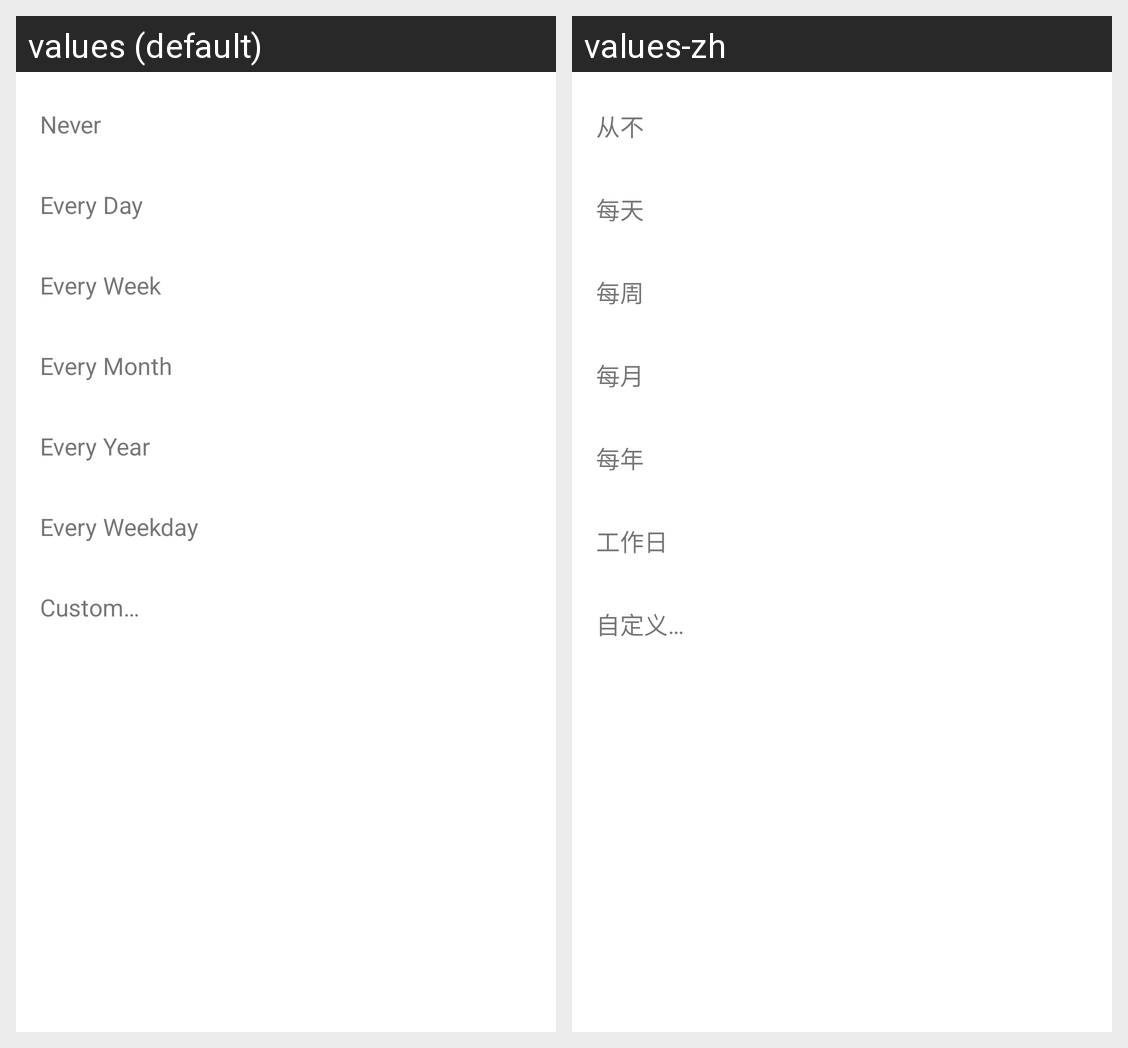

Locale-by-locale string values for the Android screen shown in this grid:
Android screen res/layout/recurrence_options_menu.xml rendered under 2 locales, left to right: values (default), values-zh. Device: Nexus 5 (rendered at 1080×1920; each locale shown at half size, 540×960, under a caption strip naming it); theme Theme.MaterialComponents.DayNight.NoActionBar.
Strings drawn on this screen, with the default value and each locale's value (text and hints the layout hard-codes, and strings that could not be matched under every locale, appear in the picture but are not listed):

recurrence_no_repeat
  values: Never
  values-zh: 从不

recurrence_every_day
  values: Every Day
  values-zh: 每天

recurrence_every_week
  values: Every Week
  values-zh: 每周

recurrence_every_month
  values: Every Month
  values-zh: 每月

recurrence_every_year
  values: Every Year
  values-zh: 每年

recurrence_every_weekday
  values: Every Weekday
  values-zh: 工作日

recurrence_custom
  values: Custom…
  values-zh: 自定义…
